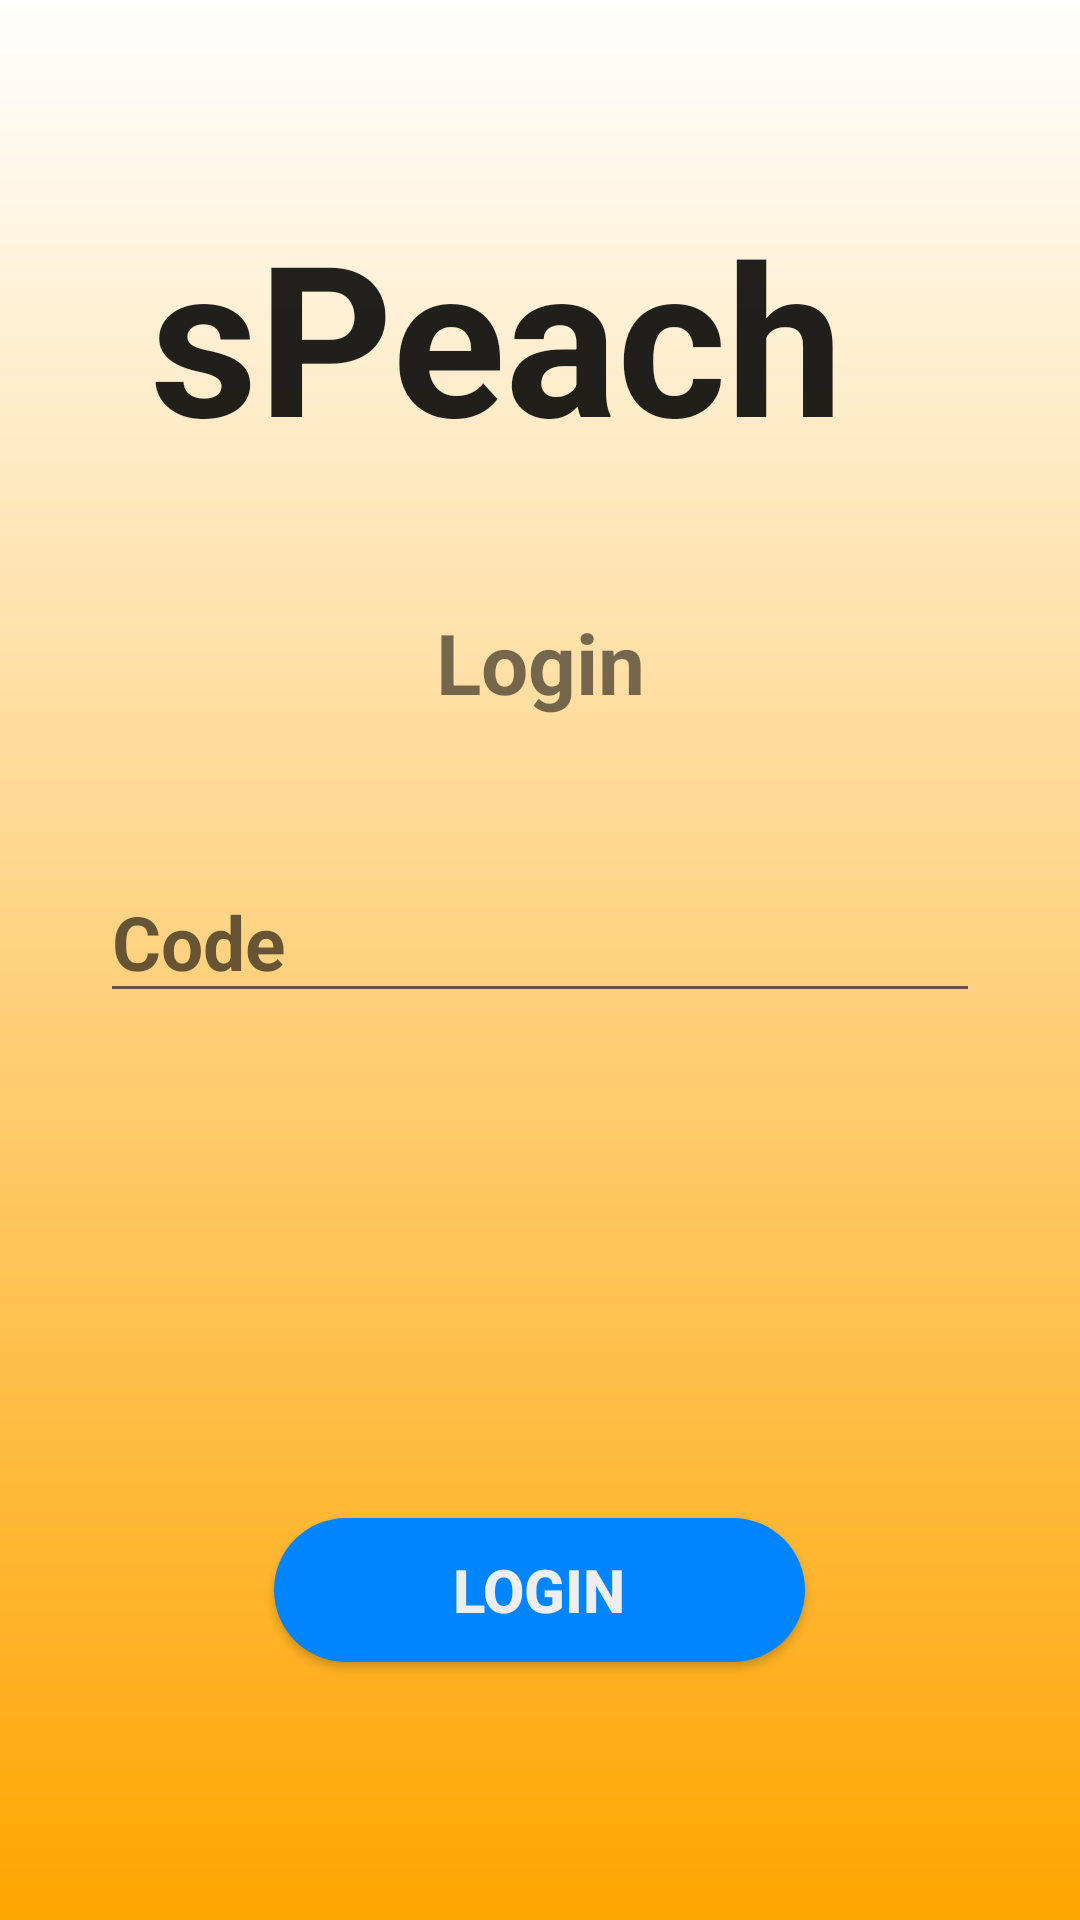

Write the Android layout XML for this screen, with the resource values it uses.
<!-- AndroidManifest.xml: application theme AppTheme -->
<!-- res/layout/confirm_code.xml -->
<?xml version="1.0" encoding="utf-8"?>
<RelativeLayout
    xmlns:android="http://schemas.android.com/apk/res/android"
    xmlns:tools="http://schemas.android.com/tools"
    android:layout_width="match_parent"
    android:layout_height="match_parent"
    android:background="@drawable/gradient1">


    <TextView
        android:id="@+id/textView4"
        android:layout_width="154dp"
        android:layout_height="wrap_content"
        android:layout_alignParentStart="true"
        android:layout_alignParentTop="true"
        android:layout_alignParentEnd="true"
        android:layout_marginStart="50dp"
        android:layout_marginTop="65dp"
        android:layout_marginEnd="50dp"
        android:text="@string/speach"
        android:textAppearance="@style/TextAppearance.AppCompat"
        android:textSize="70sp"
        android:textStyle="bold"
        tools:fontFamily="serif-monospace" />

    <TextView
        android:id="@+id/textView"
        android:layout_width="330dp"
        android:layout_height="wrap_content"
        android:layout_alignParentTop="true"
        android:layout_centerHorizontal="true"
        android:layout_marginTop="202dp"
        android:text="@string/login"
        android:textSize="28sp"
        android:textStyle="bold"
        tools:fontFamily="serif-monospace"
        android:layout_centerInParent="true"
        android:gravity="center"
        tools:text="Confirm code sent to your email" />

    <EditText
        android:id="@+id/editText"
        android:layout_width="wrap_content"
        android:layout_height="wrap_content"
        android:layout_alignParentTop="true"
        android:layout_centerHorizontal="true"
        android:layout_marginTop="287dp"
        android:ems="10"
        android:hint="@string/code"
        android:inputType="textPersonName"
        android:textSize="25sp"
        android:textStyle="bold"
        tools:fontFamily="serif-monospace" />


    <Button
        android:id="@+id/button2"
        android:layout_width="177dp"
        android:layout_height="wrap_content"
        android:layout_alignParentBottom="true"
        android:layout_centerHorizontal="true"
        android:layout_marginBottom="86dp"
        android:background="@drawable/rounded_button_face"
        android:text="@string/login"
        android:textColor="#eeeeee"
        android:textSize="20sp"
        android:textStyle="bold"
        tools:fontFamily="serif-monospace"
        tools:text="Confirm" />

</RelativeLayout>
<!-- resources referenced by this layout -->
<resources>
  <!-- drawable gradient1 (drawable) -->
  <?xml version="1.0" encoding="utf-8"?>
  <shape android:shape="rectangle"
      xmlns:android="http://schemas.android.com/apk/res/android">
      <gradient
          android:startColor="#ffa500"
          android:endColor="#ffffff"
          android:angle="90"/>
  </shape>
  <!-- drawable rounded_button_face (drawable) -->
  <?xml version="1.0" encoding="utf-8"?>
  <shape xmlns:android="http://schemas.android.com/apk/res/android"
      android:shape="rectangle">
      <solid android:color="@color/colorButtonFace"/>
      <corners android:radius="100dp"/>
  </shape>
  <string name="code">Code</string>
  <string name="login">Login</string>
  <string name="speach">sPeach</string>
  <style name="AppTheme" parent="Theme.AppCompat.Light.NoActionBar">
          
          <item name="colorPrimary">@color/colorPrimary</item>
          <item name="colorPrimaryDark">@color/colorPrimaryDark</item>
          <item name="colorAccent">@color/colorAccent</item>
      </style>
  <color name="colorButtonFace">#0085ff</color>
  <color name="colorPrimary">#3F51B5</color>
  <color name="colorPrimaryDark">#303F9F</color>
  <color name="colorAccent">#FF4081</color>
</resources>
